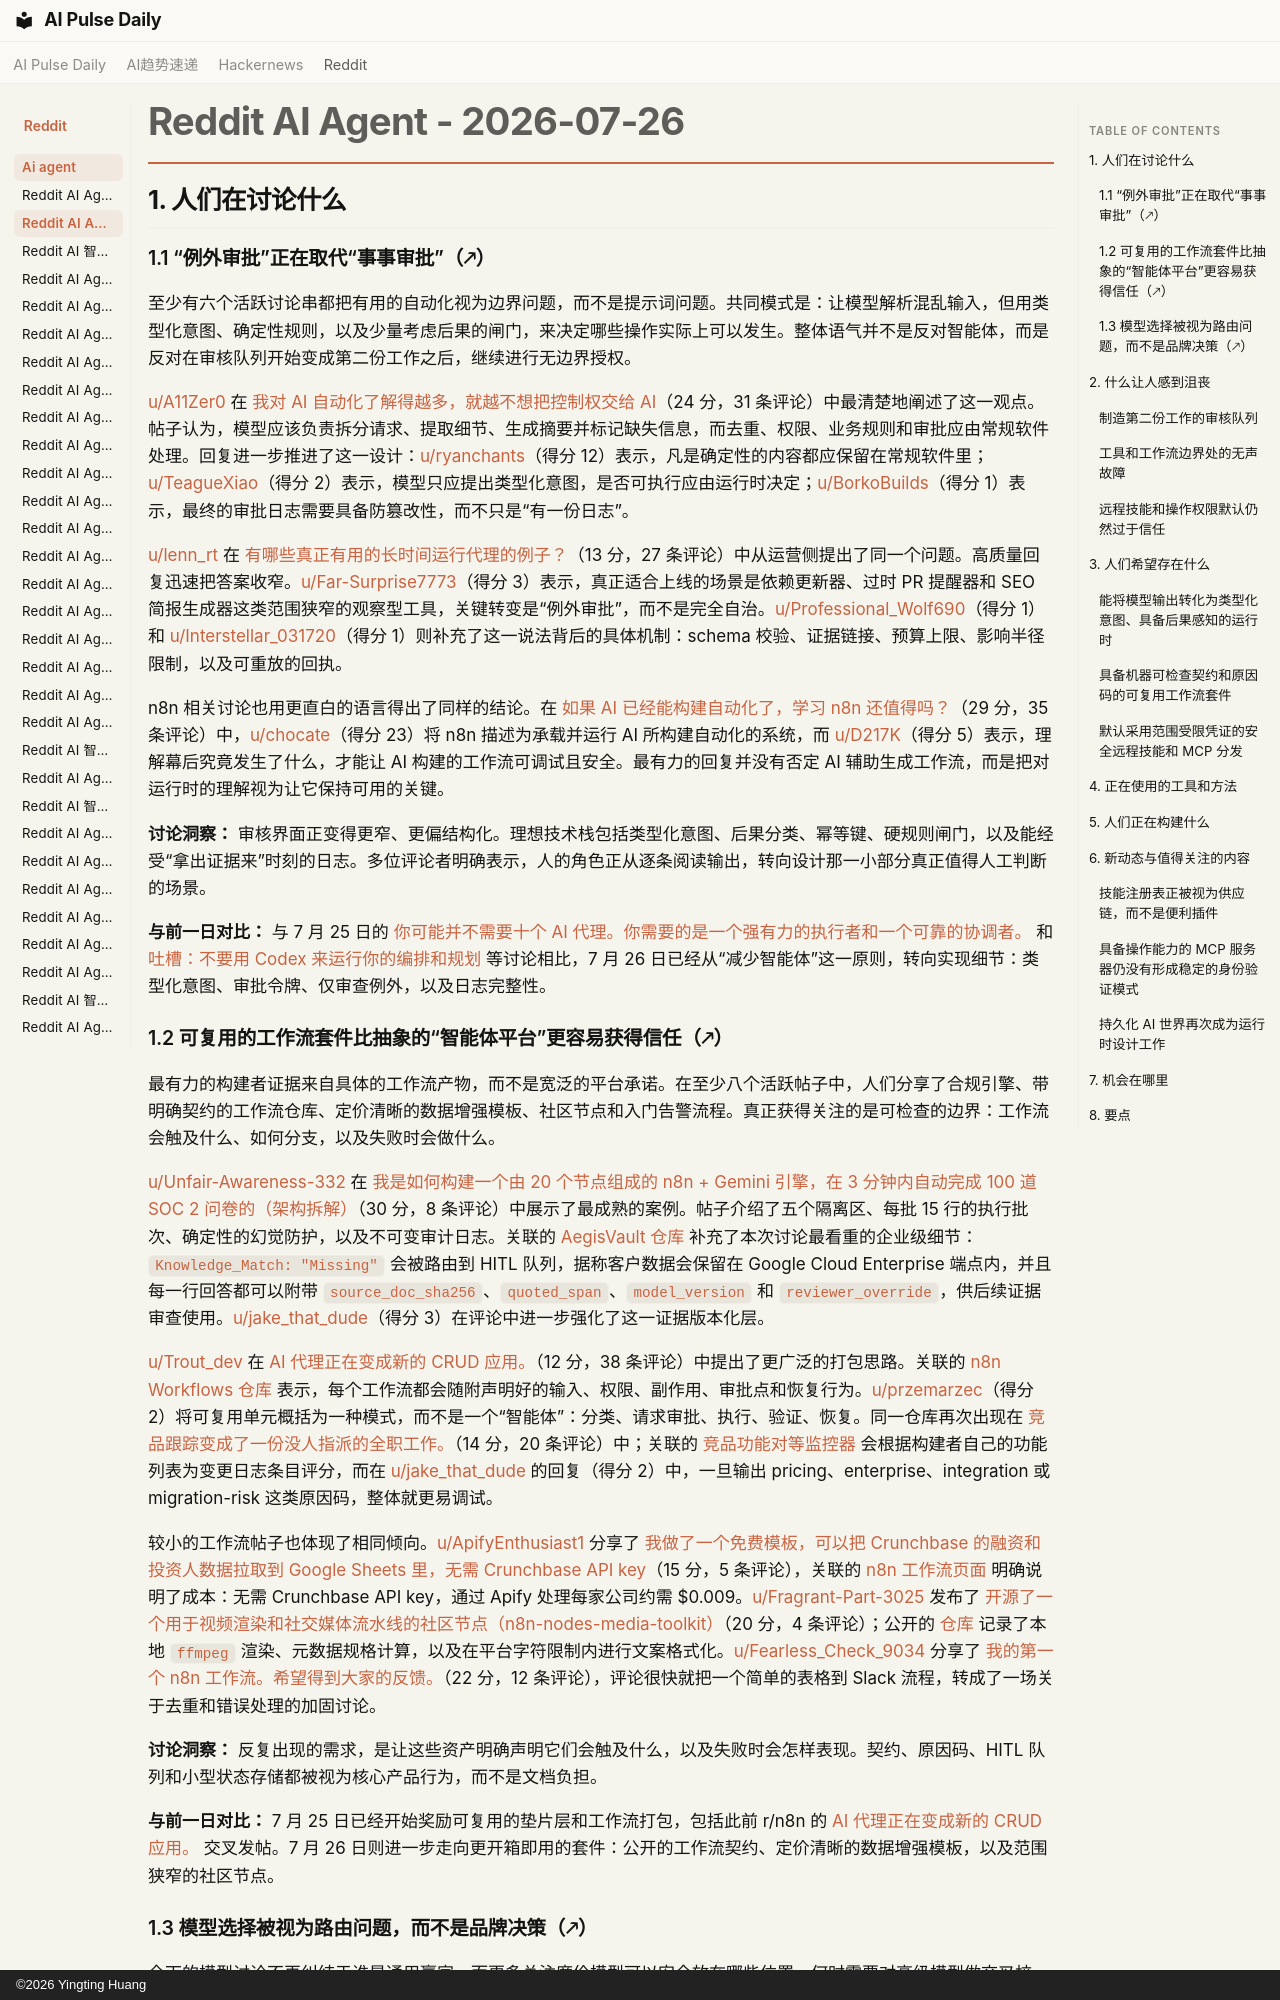

repository: vibewatch/vibewatch.github.io · page: reddit/ai-agent/2026-07-26.zh/index.html · generator: mkdocs · copyright: ©2026 Yingting Huang

# Reddit AI Agent - 2026-07-26

## 1. 人们在讨论什么

### 1.1 “例外审批”正在取代“事事审批”（🡕）

至少有六个活跃讨论串都把有用的自动化视为边界问题，而不是提示词问题。共同模式是：让模型解析混乱输入，但用类型化意图、确定性规则，以及少量考虑后果的闸门，来决定哪些操作实际上可以发生。整体语气并不是反对智能体，而是反对在审核队列开始变成第二份工作之后，继续进行无边界授权。

[u/A11Zer0](https://www.reddit.com/user/A11Zer0) 在 [我对 AI 自动化了解得越多，就越不想把控制权交给 AI](https://www.reddit.com/r/AI_Agents/comments/1v6rdy1/the_more_i_learn_about_ai_automation_the_less/)（24 分，31 条评论）中最清楚地阐述了这一观点。帖子认为，模型应该负责拆分请求、提取细节、生成摘要并标记缺失信息，而去重、权限、业务规则和审批应由常规软件处理。回复进一步推进了这一设计：[u/ryanchants](https://www.reddit.com/user/ryanchants)（得分 12）表示，凡是确定性的内容都应保留在常规软件里；[u/TeagueXiao](https://www.reddit.com/user/TeagueXiao)（得分 2）表示，模型只应提出类型化意图，是否可执行应由运行时决定；[u/BorkoBuilds](https://www.reddit.com/user/BorkoBuilds)（得分 1）表示，最终的审批日志需要具备防篡改性，而不只是“有一份日志”。

[u/lenn_rt](https://www.reddit.com/user/lenn_rt) 在 [有哪些真正有用的长时间运行代理的例子？](https://www.reddit.com/r/AI_Agents/comments/1v65zip/what_are_examples_of_actually_useful_long_running/)（13 分，27 条评论）中从运营侧提出了同一个问题。高质量回复迅速把答案收窄。[u/Far-Surprise7773](https://www.reddit.com/user/Far-Surprise7773)（得分 3）表示，真正适合上线的场景是依赖更新器、过时 PR 提醒器和 SEO 简报生成器这类范围狭窄的观察型工具，关键转变是“例外审批”，而不是完全自治。[u/Professional_Wolf690](https://www.reddit.com/user/Professional_Wolf690)（得分 1）和 [u/Interstellar_031720](https://www.reddit.com/user/Interstellar_031720)（得分 1）则补充了这一说法背后的具体机制：schema 校验、证据链接、预算上限、影响半径限制，以及可重放的回执。

n8n 相关讨论也用更直白的语言得出了同样的结论。在 [如果 AI 已经能构建自动化了，学习 n8n 还值得吗？](https://www.reddit.com/r/n8n/comments/1v74y2v/is_learning_n8n_still_worth_it_if_ai_can_already/)（29 分，35 条评论）中，[u/chocate](https://www.reddit.com/user/chocate)（得分 23）将 n8n 描述为承载并运行 AI 所构建自动化的系统，而 [u/D217K](https://www.reddit.com/user/D217K)（得分 5）表示，理解幕后究竟发生了什么，才能让 AI 构建的工作流可调试且安全。最有力的回复并没有否定 AI 辅助生成工作流，而是把对运行时的理解视为让它保持可用的关键。

**讨论洞察：** 审核界面正变得更窄、更偏结构化。理想技术栈包括类型化意图、后果分类、幂等键、硬规则闸门，以及能经受“拿出证据来”时刻的日志。多位评论者明确表示，人的角色正从逐条阅读输出，转向设计那一小部分真正值得人工判断的场景。

**与前一日对比：** 与 7 月 25 日的 [你可能并不需要十个 AI 代理。你需要的是一个强有力的执行者和一个可靠的协调者。](https://www.reddit.com/r/AI_Agents/comments/1v5cgx8/you_probably_dont_need_ten_ai_agents_you_need_one/) 和 [吐槽：不要用 Codex 来运行你的编排和规划](https://www.reddit.com/r/AI_Agents/comments/1v5lj3s/rant_do_not_use_codex_to_run_your_orchestration/) 等讨论相比，7 月 26 日已经从“减少智能体”这一原则，转向实现细节：类型化意图、审批令牌、仅审查例外，以及日志完整性。
